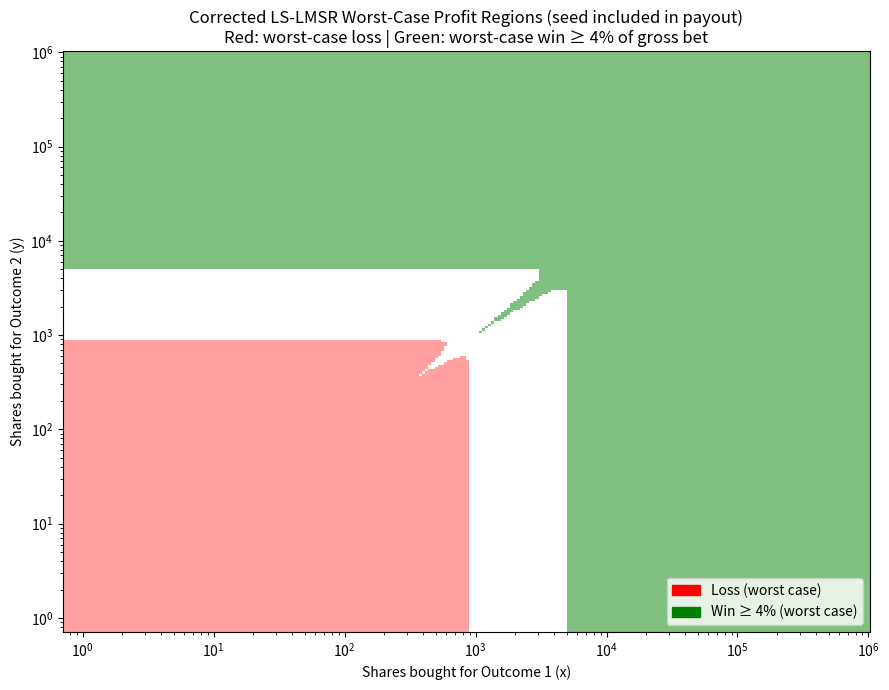

The matplotlib source for this figure:
# I'll re-run the profit-region plot but *fix* the payout error:
# - The earlier script subtracted only the newly bought shares (X or Y) when computing the worst-case payout.
# - The correct worst-case payout is the total outstanding shares for the winning outcome:
#     payout = seed + purchased_shares
#   i.e., the final q_i (not just the increment).
#
# I will:
# 1) compute the LS-LMSR cost vectorized (same formula),
# 2) compute delta_C = C(q) - C(q0),
# 3) compute gross_budgets = delta_C / (1 - FEE),
# 4) compute payout_worst = max(q_final) (this *includes* the seed),
# 5) compute profit_worst = gross_budgets - payout_worst,
# 6) mark red where profit_worst < 0, green where profit_worst/gross_budgets >= 0.04.
#
# I will display the corrected plot.
import math
import numpy as np
import matplotlib.pyplot as plt
from matplotlib.colors import ListedColormap
import matplotlib.patches as mpatches

ALPHA = 0.05
SEEDING = 100.0   # keep your original seed to show the effect
FEE = 0.06

def ls_lmsr_cost_vec(q0, q1, alpha=ALPHA):
    q0 = np.asarray(q0, dtype=np.float64)
    q1 = np.asarray(q1, dtype=np.float64)
    # per-cell max and sum (elementwise)
    max_q = np.maximum(q0, q1)
    s = q0 + q1
    b = alpha * s
    tiny = np.finfo(float).tiny
    # avoid division by zero: where b tiny, cost ~ max_q
    with np.errstate(divide='ignore', over='ignore', invalid='ignore'):
        ex0 = np.exp((q0 - max_q) / np.where(b <= tiny, 1.0, b))
        ex1 = np.exp((q1 - max_q) / np.where(b <= tiny, 1.0, b))
        logsum = np.log(ex0 + ex1)
    # when b tiny, we want cost = max_q (as in scalar implementation)
    cost = max_q + b * logsum
    # fix cells where b is tiny
    cost = np.where(b <= tiny, max_q, cost)
    return cost

# base cost via same function for numerical consistency
base_q0 = SEEDING
base_q1 = SEEDING
base_cost = ls_lmsr_cost_vec(base_q0, base_q1, ALPHA)  # scalar

# grid
N = 250
x_vals = np.unique(np.round(np.logspace(0, 6, N)).astype(int))
y_vals = np.unique(np.round(np.logspace(0, 6, N)).astype(int))
X, Y = np.meshgrid(x_vals, y_vals)

# final obligations q = seed + purchased
q0_final = SEEDING + X.astype(np.float64)
q1_final = SEEDING + Y.astype(np.float64)

cost = ls_lmsr_cost_vec(q0_final, q1_final, ALPHA)
delta_C = cost - base_cost  # net money flowing into cost function (what funds obligations)

# gross money traders pay (includes fee)
gross_budgets = delta_C / (1.0 - FEE)

# correct worst-case payout: total outstanding shares (include seed)
payout_worst = np.maximum(q0_final, q1_final).astype(np.float64)

# worst-case profit (what the market maker pockets after resolution, including collected fees)
profit_worst = gross_budgets - payout_worst

# margin relative to what's bet (gross budgets)
# guard divide-by-zero where gross_budgets == 0
with np.errstate(divide='ignore', invalid='ignore'):
    margin = np.where(gross_budgets > 0, profit_worst / gross_budgets, -np.inf)

red_mask = profit_worst < -50.0
green_mask = margin >= 0.04

# Build log edges
def log_edges(vals):
    logs = np.log(vals.astype(np.float64))
    mids = (logs[:-1] + logs[1:]) / 2.0
    first = logs[0] - (mids[0] - logs[0])
    last = logs[-1] + (logs[-1] - mids[-1])
    edges = np.concatenate([[first], mids, [last]])
    return np.exp(edges)

x_edges = log_edges(x_vals)
y_edges = log_edges(y_vals)

fig, ax = plt.subplots(figsize=(9, 7))

C_red = red_mask.astype(float)
cmap_red = ListedColormap(["white", "red"])
ax.pcolormesh(x_edges, y_edges, C_red, shading="auto", cmap=cmap_red, alpha=0.75)

C_green = green_mask.astype(float)
cmap_green = ListedColormap(["white", "green"])
ax.pcolormesh(x_edges, y_edges, C_green, shading="auto", cmap=cmap_green, alpha=0.5)

ax.set_xscale("log")
ax.set_yscale("log")
ax.set_xlabel("Shares bought for Outcome 1 (x)")
ax.set_ylabel("Shares bought for Outcome 2 (y)")
ax.set_title("Corrected LS-LMSR Worst-Case Profit Regions (seed included in payout)\nRed: worst-case loss | Green: worst-case win ≥ 4% of gross bet")

red_patch = mpatches.Patch(color="red", label="Loss (worst case)")
green_patch = mpatches.Patch(color="green", label="Win ≥ 4% (worst case)")
ax.legend(handles=[red_patch, green_patch], loc="lower right")

plt.tight_layout()
plt.show()

# Also produce a small diagnostic numeric summary
total_cells = X.size
num_loss = int(np.sum(red_mask))
num_good = int(np.sum(green_mask))
print(f"Grid cells: {total_cells}, losses: {num_loss} ({num_loss/total_cells:.1%}), wins≥4%: {num_good} ({num_good/total_cells:.1%})")
